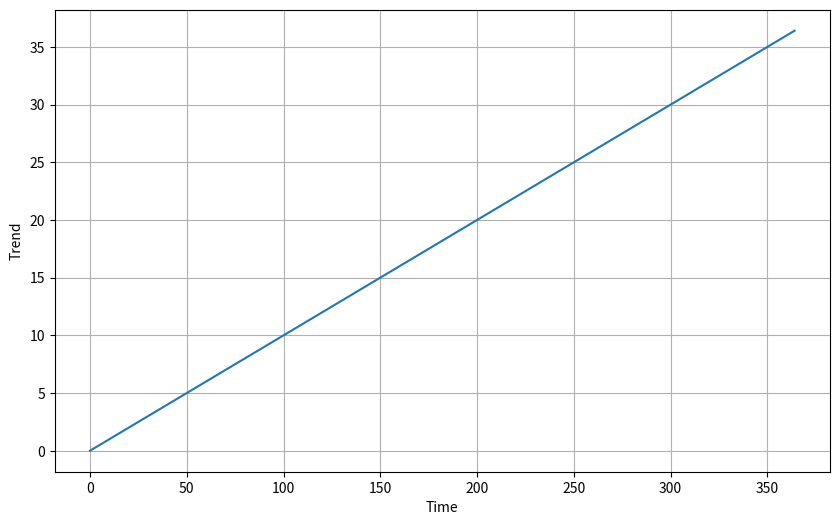
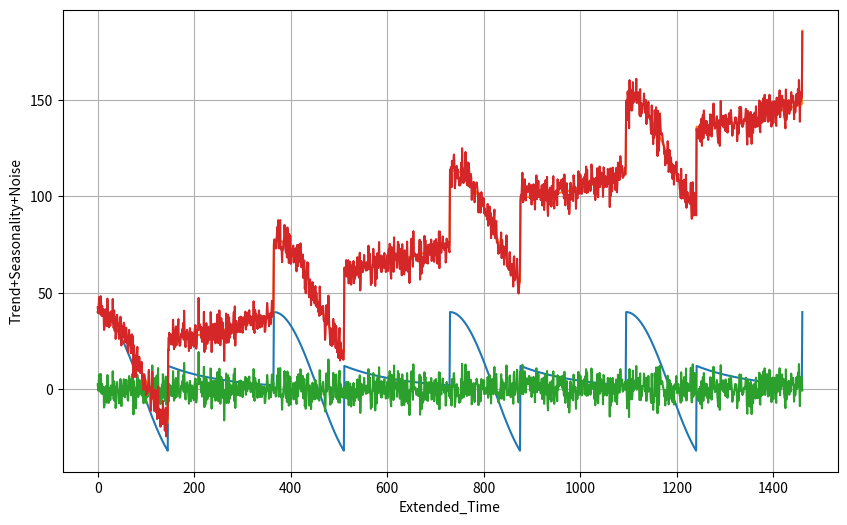

These charts were generated, in order, by the following Python code:
import matplotlib.pyplot as plt
import numpy as np

time = np.arange(365) # for 1 year
slope = 0.1

series = slope * time # for trend

plt.figure(figsize = (10,6))

plt.plot(time, series, '-')
plt.xlabel('Time')
plt.ylabel('Trend')
plt.grid(True)
plt.show()

time_season = np.arange(4*365+1) # for four years
period = 365 # repetition period
amplitude = 40 # just to remove decimal values to integer

season_time = (time_season%period)/period #period inside bracket takes care if time_seasom value exceeds 365 it return only remainder
# period at the denominator is to divide the time into various discrete points
data_pattern = np.where(season_time<0.4,
                        np.cos(season_time*2*np.pi),
                        1/np.exp(3*season_time))

data_pattern = amplitude*data_pattern

plt.figure(figsize = (10,6))

plt.plot(time_season, data_pattern, '-')
plt.xlabel('Extended_Time')
plt.ylabel('Seasonality')
plt.grid(True)
plt.show()

extended_series = slope*time_season # earlier series extended from 365 days to new time of 1461 days
slope_seasonality = extended_series + data_pattern # sum of extended slope series and seasonality
plt.plot(time_season, slope_seasonality, '-')
plt.xlabel('Extended_Time')
plt.ylabel('Seasonality+Trend')
plt.grid(True)
plt.show()

noise_level = 5  #amplitude of noise

rnd = np.random.RandomState(seed=42)

noise = rnd.randn(len(time_season)) * noise_level #generate random numbers

plt.plot(time_season, noise, '-')
plt.xlabel('Extended_Time')
plt.ylabel('Noise')
plt.grid(True)
plt.show()

complete_series = slope_seasonality + noise #this series include trend, seasonality and noise
plt.plot(time_season, complete_series, '-')
plt.xlabel('Extended_Time')
plt.ylabel('Trend+Seasonality+Noise')
plt.grid(True)
plt.show()

